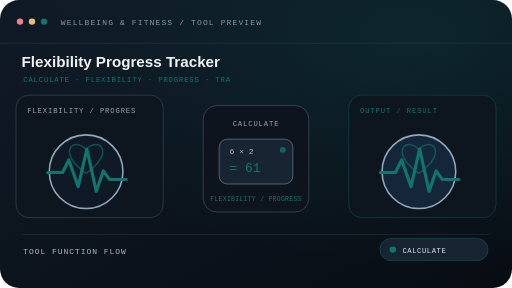
t = 0.00 s
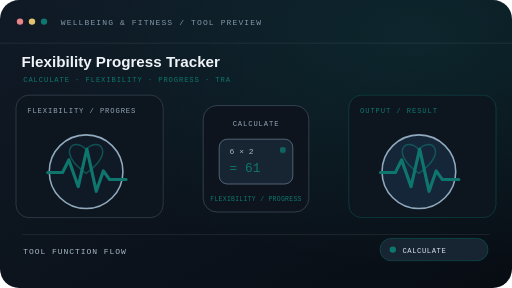
t = 0.59 s
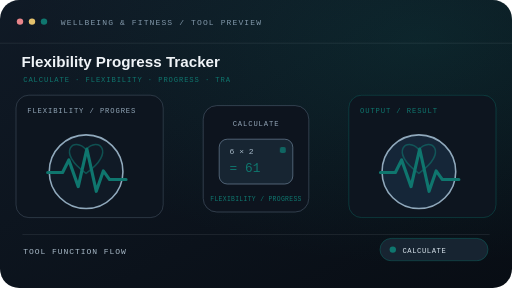
t = 1.76 s
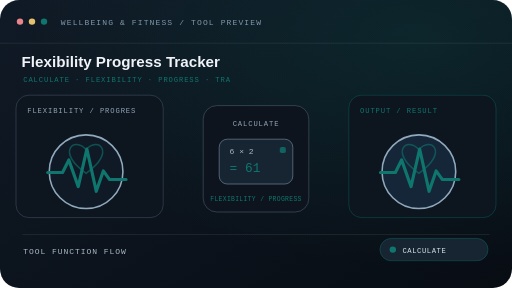
t = 2.35 s
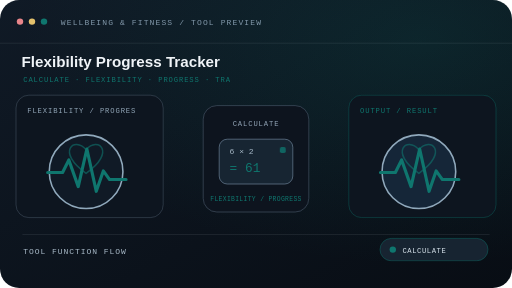
t = 2.94 s
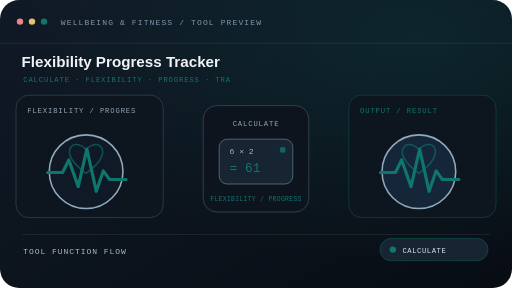
t = 4.11 s

The animated SVG that drew these frames (rendered in a browser with its animation timeline set to each time). Animation: 1 CSS @keyframes rule; one cycle of 4.70 s, repeats indefinitely.

<svg xmlns="http://www.w3.org/2000/svg" width="640" height="360" viewBox="0 0 640 360" role="img" aria-labelledby="title desc" data-tool="flexibility-progress-tracker" data-scene="wellness-calculate">
<title id="title">Flexibility Progress Tracker — animated tool preview</title><desc id="desc">A function-specific wellness scene for Flexibility Progress Tracker. Compares two user-entered range or reach measurements and reports absolute and percentage change without interpreting ability.</desc>
<defs><linearGradient id="bg-motion-1s11fhl" x1="0" y1="0" x2="1" y2="1"><stop stop-color="#101a26"/><stop offset="1" stop-color="#080d14"/></linearGradient><radialGradient id="glow-motion-1s11fhl" cx="82%" cy="14%" r="78%"><stop stop-color="#0F766E" stop-opacity=".18"/><stop offset="1" stop-color="#0F766E" stop-opacity="0"/></radialGradient></defs>
<style>@keyframes motion-1s11fhl{0%,100%{transform:scale(1)}50%{transform:scale(1.07)}}.motion{animation:motion-1s11fhl 4.7s ease-in-out infinite;transform-box:fill-box;transform-origin:center;will-change:transform,opacity}@media(prefers-reduced-motion:reduce){.motion{animation:none!important;will-change:auto}}</style>
<rect width="640" height="360" rx="24" fill="url(#bg-motion-1s11fhl)"/><rect width="640" height="360" rx="24" fill="url(#glow-motion-1s11fhl)"/>
<path d="M0 54h640" stroke="#e1edf3" stroke-opacity=".1"/><circle cx="25" cy="27" r="4" fill="#e8858a"/><circle cx="40" cy="27" r="4" fill="#e4c16c"/><circle cx="55" cy="27" r="4" fill="#0F766E"/>
<text x="76" y="31" fill="#8298aa" font-size="10" font-family="monospace" letter-spacing="1.4">WELLBEING &amp; FITNESS / TOOL PREVIEW</text>
<text x="27" y="84" fill="#f0f4f8" font-size="19" font-family="Arial,sans-serif" font-weight="700">Flexibility Progress Tracker</text>
<text x="29" y="103" fill="#0F766E" font-size="9" font-family="monospace" letter-spacing="1.1">CALCULATE · FLEXIBILITY · PROGRESS · TRA</text>
<rect x="20" y="119" width="184" height="153" rx="16" fill="#0d151f" stroke="#718597" stroke-opacity=".38"/><text x="34" y="141" fill="#91a5b6" font-size="9" font-family="monospace" letter-spacing="1.1">FLEXIBILITY / PROGRES</text>
<g transform="translate(39 148) scale(0.98)"><circle cx="70" cy="68" r="47" fill="#101a26" stroke="#90a9bc" stroke-width="2"/><path d="M21 69h19l8-16 12 34 11-48 12 54 9-26 8 11h21" fill="none" stroke="#0F766E" stroke-width="4" stroke-linecap="round" stroke-linejoin="round"/><path d="M70 40c-15-18-39 3 0 30 39-27 15-48 0-30z" fill="none" stroke="#0F766E" stroke-width="2" opacity=".6"/></g>
<rect x="254" y="132" width="132" height="133" rx="17" fill="#0d141e" stroke="#607488" stroke-opacity=".55"/><text x="320" y="158" text-anchor="middle" fill="#91a3b5" font-size="9" font-family="monospace" letter-spacing="1.1">CALCULATE</text><rect x="274" y="174" width="92" height="56" rx="10" fill="#172532" stroke="#607488"/><text x="287" y="193" fill="#a6b8c6" font-size="10" font-family="monospace">6 × 2</text><text x="287" y="215" fill="#0F766E" font-size="16" font-family="monospace">= 61</text><g class="motion"><rect x="350" y="184" width="7" height="7" rx="2" fill="#0F766E" opacity=".8"/></g><text x="320" y="251" text-anchor="middle" fill="#0F766E" font-size="8" font-family="monospace" letter-spacing=".4">FLEXIBILITY / PROGRESS</text>
<rect x="436" y="119" width="184" height="153" rx="16" fill="#0d151f" stroke="#0F766E" stroke-opacity=".46"/><text x="450" y="141" fill="#0F766E" font-size="9" font-family="monospace" letter-spacing="1.1">OUTPUT / RESULT</text>
<g transform="translate(455 148) scale(0.98)"><circle cx="70" cy="68" r="47" fill="#152638" stroke="#90a9bc" stroke-width="2"/><path d="M21 69h19l8-16 12 34 11-48 12 54 9-26 8 11h21" fill="none" stroke="#0F766E" stroke-width="4" stroke-linecap="round" stroke-linejoin="round"/><path d="M70 40c-15-18-39 3 0 30 39-27 15-48 0-30z" fill="none" stroke="#0F766E" stroke-width="2" opacity=".6"/></g>
<path d="M28 293h584" stroke="#dce7ed" stroke-opacity=".12"/><text x="29" y="318" fill="#a9bac8" font-size="10" font-family="monospace" letter-spacing="1.2">TOOL FUNCTION FLOW</text>
<rect x="475" y="298" width="135" height="28" rx="14" fill="#172431" stroke="#0F766E" stroke-opacity=".55"/><circle cx="491" cy="312" r="4" fill="#0F766E"/><text x="503" y="316" fill="#d7e3eb" font-size="9" font-family="monospace" letter-spacing=".7">CALCULATE</text>
</svg>
